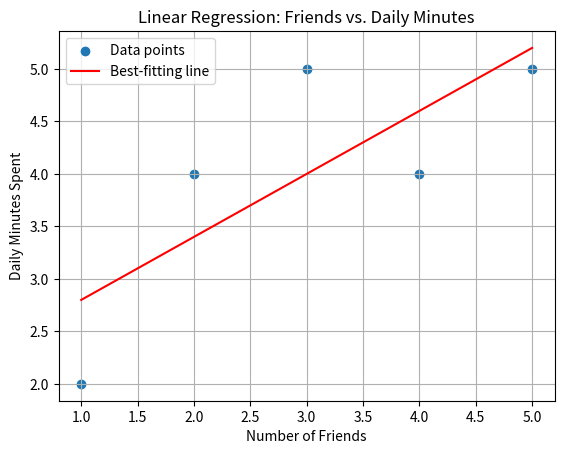

This chart was generated by the following Python code:
#!/usr/bin/env python
# coding: utf-8

# # Edited

# In[5]:


import matplotlib.pyplot as plt
import numpy as np


# In[7]:


import matplotlib.pyplot as plt
import numpy as np

# Sample data (replace with your actual data)
num_friends_good = [1, 2, 3, 4, 5]
daily_minutes_good = [2, 4, 5, 4, 5]

# Calculate the least squares fit (slope and intercept)
x_mean = np.mean(num_friends_good)
y_mean = np.mean(daily_minutes_good)
numerator = sum((x_i - x_mean) * (y_i - y_mean) for x_i, y_i in zip(num_friends_good, daily_minutes_good))
denominator = sum((x_i - x_mean) ** 2 for x_i in num_friends_good)
beta = numerator / denominator
alpha = y_mean - beta * x_mean

# Create the best-fitting line
x_values = np.linspace(min(num_friends_good), max(num_friends_good), 100)
y_values = alpha + beta * x_values

# Scatter plot
plt.scatter(num_friends_good, daily_minutes_good, label="Data points")
plt.plot(x_values, y_values, color='red', label="Best-fitting line")

plt.xlabel("Number of Friends")
plt.ylabel("Daily Minutes Spent")
plt.title("Linear Regression: Friends vs. Daily Minutes")
plt.legend()
plt.grid(True)
plt.show()


# # Original 

# In[9]:


def predict(alpha, beta, x_i):
    return beta * x_i + alpha

def error(alpha, beta, x_i, y_i):
    return y_i - predict(alpha, beta, x_i)

def sum_of_squared_errors(alpha, beta, x, y):
    return sum(error(alpha, beta, x_i, y_i) ** 2 for x_i, y_i in zip(x, y))

def least_squares_fit(x, y):
    x_mean = sum(x) / len(x)
    y_mean = sum(y) / len(y)
    numerator = sum((x_i - x_mean) * (y_i - y_mean) for x_i, y_i in zip(x, y))
    denominator = sum((x_i - x_mean) ** 2 for x_i in x)
    beta = numerator / denominator
    alpha = y_mean - beta * x_mean
    return alpha, beta

# Sample data (replace with your actual data)
num_friends_good = [1, 2, 3, 4, 5]
daily_minutes_good = [2, 4, 5, 4, 5]

alpha, beta = least_squares_fit(num_friends_good, daily_minutes_good)
print("Slope (beta):", beta)
print("Intercept (alpha):", alpha)

# Predictions for a new data point
new_x = 6
predicted_y = predict(alpha, beta, new_x)
print(f"Predicted value for x = {new_x}: {predicted_y:.2f}")


# In[ ]:




